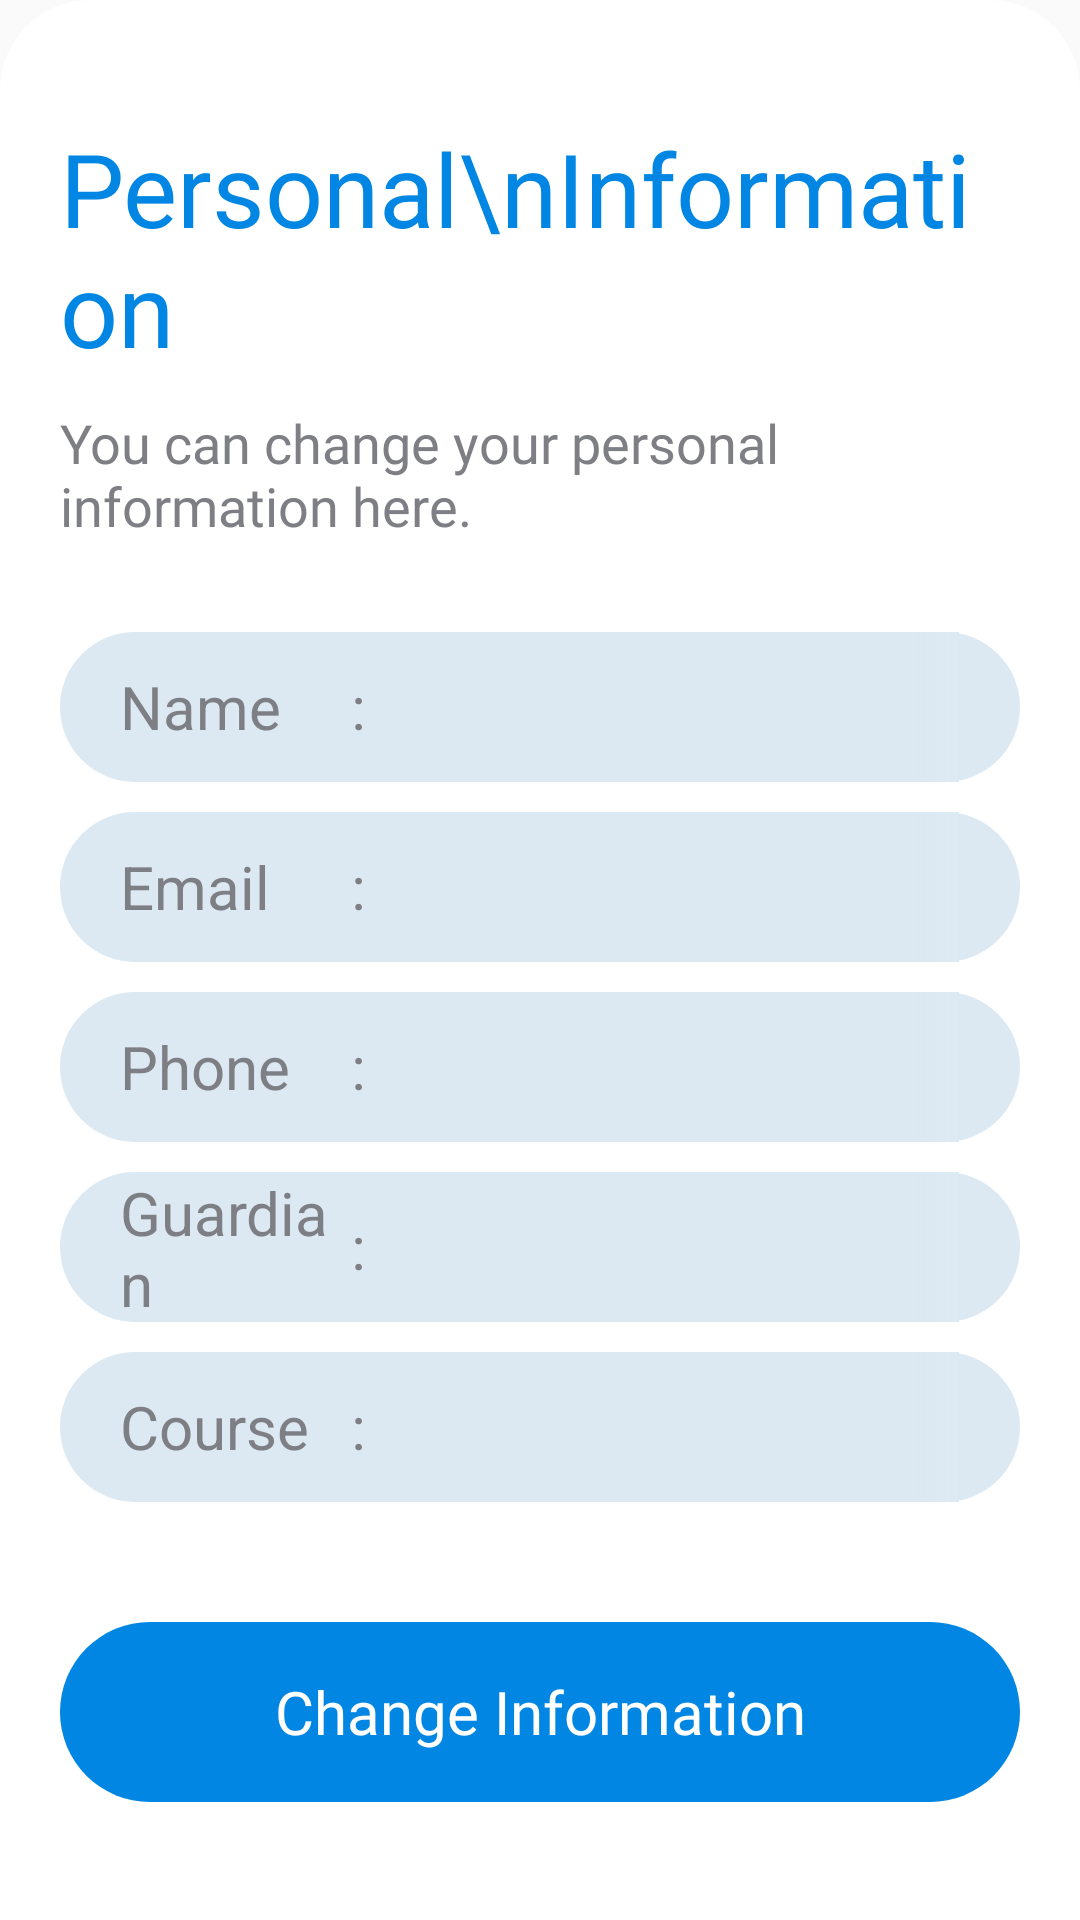

Reconstruct the res/layout file that produces this screen, plus the resources it refers to.
<!-- AndroidManifest.xml: application theme Theme.Examiner -->
<!-- res/layout/bottom_dialog_personal_info.xml -->
<?xml version="1.0" encoding="utf-8"?>
<LinearLayout xmlns:android="http://schemas.android.com/apk/res/android"
    xmlns:tools="http://schemas.android.com/tools"
    android:layout_width="match_parent"
    android:layout_height="match_parent"
    android:background="@drawable/white_radius_top_bg"
    android:orientation="vertical"
    android:padding="20dp">

    <TextView
        android:layout_width="match_parent"
        android:layout_height="wrap_content"
        android:layout_marginTop="20dp"
        android:fontFamily="@font/barlow_semibold"
        android:text="Personal\nInformation"
        android:textColor="@color/blue_pr"
        android:textSize="34sp" />

    <TextView
        android:layout_width="match_parent"
        android:layout_height="wrap_content"
        android:layout_marginTop="10dp"
        android:fontFamily="@font/barlow_regular"
        android:text="@string/change_personal_info"
        android:textColor="@color/black_sc"
        android:textSize="18sp" />

    <LinearLayout
        android:layout_width="match_parent"
        android:layout_height="50dp"
        android:layout_marginTop="30dp"
        android:background="@drawable/edt_bg"
        android:gravity="center_vertical"
        android:orientation="horizontal"
        android:paddingHorizontal="20dp"
        android:weightSum="3">

        <TextView
            android:layout_width="0dp"
            android:layout_height="wrap_content"
            android:layout_weight="0.8"
            android:text="Name"
            android:textColor="@color/black_sc"
            android:textSize="20sp"
            tools:ignore="HardcodedText" />

        <TextView
            android:layout_width="0dp"
            android:layout_height="wrap_content"
            android:layout_marginStart="5dp"
            android:layout_marginEnd="5dp"
            android:layout_weight="0.1"
            android:text=":"
            android:textColor="@color/black_sc"
            android:textSize="20sp"
            tools:ignore="HardcodedText" />

        <RelativeLayout
            android:layout_width="0dp"
            android:layout_height="match_parent"
            android:layout_weight="2.1">

            <HorizontalScrollView
                android:layout_width="match_parent"
                android:layout_height="match_parent"
                android:scrollbars="none">

                <TextView
                    android:id="@+id/personal_info_name"
                    android:layout_width="wrap_content"
                    android:layout_height="match_parent"
                    android:gravity="center_vertical"
                    android:paddingRight="10dp"
                    android:textColor="@color/black_sc"
                    android:textSize="20sp" />
            </HorizontalScrollView>

            <View
                android:layout_width="15dp"
                android:layout_height="match_parent"
                android:layout_alignParentEnd="true"
                android:background="@drawable/gradient_bg" />
        </RelativeLayout>

    </LinearLayout>

    <LinearLayout
        android:layout_width="match_parent"
        android:layout_height="50dp"
        android:layout_marginTop="10dp"
        android:background="@drawable/edt_bg"
        android:gravity="center_vertical"
        android:orientation="horizontal"
        android:paddingHorizontal="20dp"
        android:weightSum="3">

        <TextView
            android:layout_width="0dp"
            android:layout_height="wrap_content"
            android:layout_weight="0.8"
            android:text="Email"
            android:textColor="@color/black_sc"
            android:textSize="20sp"
            tools:ignore="HardcodedText" />

        <TextView
            android:layout_width="0dp"
            android:layout_height="wrap_content"
            android:layout_marginStart="5dp"
            android:layout_marginEnd="5dp"
            android:layout_weight="0.1"
            android:text=":"
            android:textColor="@color/black_sc"
            android:textSize="20sp"
            tools:ignore="HardcodedText" />

        <RelativeLayout
            android:layout_width="0dp"
            android:layout_height="match_parent"
            android:layout_weight="2.1">

            <HorizontalScrollView
                android:layout_width="match_parent"
                android:layout_height="match_parent"
                android:scrollbars="none">

                <TextView
                    android:id="@+id/personal_info_email"
                    android:layout_width="wrap_content"
                    android:layout_height="match_parent"
                    android:gravity="center_vertical"
                    android:paddingRight="10dp"
                    android:textColor="@color/black_sc"
                    android:textSize="20sp" />
            </HorizontalScrollView>

            <View
                android:layout_width="15dp"
                android:layout_height="match_parent"
                android:layout_alignParentEnd="true"
                android:background="@drawable/gradient_bg" />
        </RelativeLayout>

    </LinearLayout>

    <LinearLayout
        android:layout_width="match_parent"
        android:layout_height="50dp"
        android:layout_marginTop="10dp"
        android:background="@drawable/edt_bg"
        android:gravity="center_vertical"
        android:orientation="horizontal"
        android:paddingHorizontal="20dp"
        android:weightSum="3">

        <TextView
            android:layout_width="0dp"
            android:layout_height="wrap_content"
            android:layout_weight="0.8"
            android:text="Phone"
            android:textColor="@color/black_sc"
            android:textSize="20sp"
            tools:ignore="HardcodedText" />

        <TextView
            android:layout_width="0dp"
            android:layout_height="wrap_content"
            android:layout_marginStart="5dp"
            android:layout_marginEnd="5dp"
            android:layout_weight="0.1"
            android:text=":"
            android:textColor="@color/black_sc"
            android:textSize="20sp"
            tools:ignore="HardcodedText" />

        <RelativeLayout
            android:layout_width="0dp"
            android:layout_height="match_parent"
            android:layout_weight="2.1">

            <HorizontalScrollView
                android:layout_width="match_parent"
                android:layout_height="match_parent"
                android:scrollbars="none">

                <TextView
                    android:id="@+id/personal_info_phone"
                    android:layout_width="wrap_content"
                    android:layout_height="match_parent"
                    android:gravity="center_vertical"
                    android:paddingRight="10dp"
                    android:textColor="@color/black_sc"
                    android:textSize="20sp" />
            </HorizontalScrollView>

            <View
                android:layout_width="15dp"
                android:layout_height="match_parent"
                android:layout_alignParentEnd="true"
                android:background="@drawable/gradient_bg" />
        </RelativeLayout>

    </LinearLayout>

    <LinearLayout
        android:layout_width="match_parent"
        android:layout_height="50dp"
        android:layout_marginTop="10dp"
        android:background="@drawable/edt_bg"
        android:gravity="center_vertical"
        android:orientation="horizontal"
        android:paddingHorizontal="20dp"
        android:weightSum="3">

        <TextView
            android:layout_width="0dp"
            android:layout_height="wrap_content"
            android:layout_weight="0.8"
            android:text="Guardian"
            android:textColor="@color/black_sc"
            android:textSize="20sp"
            tools:ignore="HardcodedText" />

        <TextView
            android:layout_width="0dp"
            android:layout_height="wrap_content"
            android:layout_marginStart="5dp"
            android:layout_marginEnd="5dp"
            android:layout_weight="0.1"
            android:text=":"
            android:textColor="@color/black_sc"
            android:textSize="20sp"
            tools:ignore="HardcodedText" />

        <RelativeLayout
            android:layout_width="0dp"
            android:layout_height="match_parent"
            android:layout_weight="2.1">

            <HorizontalScrollView
                android:layout_width="match_parent"
                android:layout_height="match_parent"
                android:scrollbars="none">

                <TextView
                    android:id="@+id/personal_info_guardian_phone"
                    android:layout_width="wrap_content"
                    android:layout_height="match_parent"
                    android:gravity="center_vertical"
                    android:paddingRight="10dp"
                    android:textColor="@color/black_sc"
                    android:textSize="20sp" />
            </HorizontalScrollView>

            <View
                android:layout_width="15dp"
                android:layout_height="match_parent"
                android:layout_alignParentEnd="true"
                android:background="@drawable/gradient_bg" />
        </RelativeLayout>

    </LinearLayout>

    <LinearLayout
        android:layout_width="match_parent"
        android:layout_height="50dp"
        android:layout_marginTop="10dp"
        android:background="@drawable/edt_bg"
        android:gravity="center_vertical"
        android:orientation="horizontal"
        android:paddingHorizontal="20dp"
        android:weightSum="3">

        <TextView
            android:layout_width="0dp"
            android:layout_height="wrap_content"
            android:layout_weight="0.8"
            android:text="Course"
            android:textColor="@color/black_sc"
            android:textSize="20sp"
            tools:ignore="HardcodedText" />

        <TextView
            android:layout_width="0dp"
            android:layout_height="wrap_content"
            android:layout_marginStart="5dp"
            android:layout_marginEnd="5dp"
            android:layout_weight="0.1"
            android:text=":"
            android:textColor="@color/black_sc"
            android:textSize="20sp"
            tools:ignore="HardcodedText" />

        <RelativeLayout
            android:layout_width="0dp"
            android:layout_height="match_parent"
            android:layout_weight="2.1">

            <HorizontalScrollView
                android:layout_width="match_parent"
                android:layout_height="match_parent"
                android:scrollbars="none">

                <TextView
                    android:id="@+id/personal_info_course"
                    android:layout_width="wrap_content"
                    android:layout_height="match_parent"
                    android:gravity="center_vertical"
                    android:paddingRight="10dp"
                    android:textColor="@color/black_sc"
                    android:textSize="20sp" />
            </HorizontalScrollView>

            <View
                android:layout_width="15dp"
                android:layout_height="match_parent"
                android:layout_alignParentEnd="true"
                android:background="@drawable/gradient_bg" />
        </RelativeLayout>

    </LinearLayout>

    <androidx.appcompat.widget.AppCompatButton
        android:id="@+id/btn_change_information"
        style="@style/blue_btn_style"
        android:layout_marginTop="40dp"
        android:layout_marginBottom="20dp"
        android:text="@string/change_information" />

</LinearLayout>
<!-- resources referenced by this layout -->
<resources>
  <color name="black_sc">#7E7F85</color>
  <color name="blue_pr">#0186E4</color>
  <!-- drawable edt_bg (drawable) -->
  <?xml version="1.0" encoding="utf-8"?>
  <shape xmlns:android="http://schemas.android.com/apk/res/android"
      android:shape="rectangle">
      <solid android:color="@color/blue_sc"/>
      <corners android:radius="30dp"/>
  </shape>
  <!-- drawable gradient_bg (drawable) -->
  <?xml version="1.0" encoding="utf-8"?>
  <shape xmlns:android="http://schemas.android.com/apk/res/android"
      android:shape="rectangle">
      <gradient
          android:endColor="@color/blue_sc"
          android:startColor="@color/transparent" />
  </shape>
  <!-- drawable white_radius_top_bg (drawable) -->
  <?xml version="1.0" encoding="utf-8"?>
  <shape
      xmlns:android="http://schemas.android.com/apk/res/android"
      android:shape="rectangle">
      <solid android:color="@color/white_pr"/>
      <corners
          android:topRightRadius="30dp"
          android:topLeftRadius="30dp"/>
  </shape>
  <string name="change_information">Change Information</string>
  <string name="change_personal_info">You can change your personal information here.</string>
  <style name="blue_btn_style" parent="Widget.AppCompat.Button.Borderless">
          <item name="android:layout_width">match_parent</item>
          <item name="android:layout_height">60dp</item>
          <item name="android:gravity">center</item>
          <item name="android:textSize">20sp</item>
          <item name="android:textAllCaps">false</item>
          <item name="android:textColor">@color/white_pr</item>
          <item name="android:fontFamily">@font/barlow_regular</item>
          <item name="android:foreground">@drawable/white_ripple</item>
          <item name="android:background">@drawable/blue_btn_bg</item>
      </style>
  <style name="Theme.Examiner" parent="Base.Theme.Examiner" />
  <color name="blue_sc">#DCE9F2</color>
  <color name="transparent">#00FFFFFF</color>
  <color name="white_pr">#FFFFFFFF</color>
  <!-- drawable white_ripple (drawable) -->
  <?xml version="1.0" encoding="utf-8"?>
  <ripple
      xmlns:android="http://schemas.android.com/apk/res/android"
      android:color="@color/white_sc">
  
  </ripple>
  <!-- drawable blue_btn_bg (drawable) -->
  <?xml version="1.0" encoding="utf-8"?>
  <shape
      xmlns:android="http://schemas.android.com/apk/res/android"
      android:shape="rectangle">
      <solid android:color="@color/blue_pr"/>
      <corners android:radius="50dp"/>
  </shape>
  <style name="Base.Theme.Examiner" parent="Theme.AppCompat.Light.NoActionBar">
          
          
      </style>
  <color name="white_sc">#80FFFFFF</color>
</resources>
